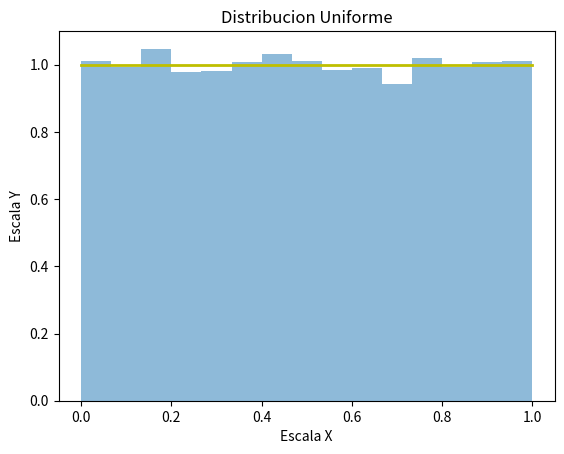

Reproduce this figure in Python.
#Generacion de numeros aleatorios uniformes en python

from scipy.stats import uniform
import numpy as np
import matplotlib.pyplot as plt

s = np.random.uniform(1,0,32000)#semilla=32000

count, bins, ignored = plt.hist(s, 15, density=True, alpha = 0.5)
plt.plot(bins, np.ones_like(bins), linewidth=2, color='y')

plt.xlabel("Escala X")
plt.ylabel("Escala Y")
plt.title("Distribucion Uniforme")
plt.show()
